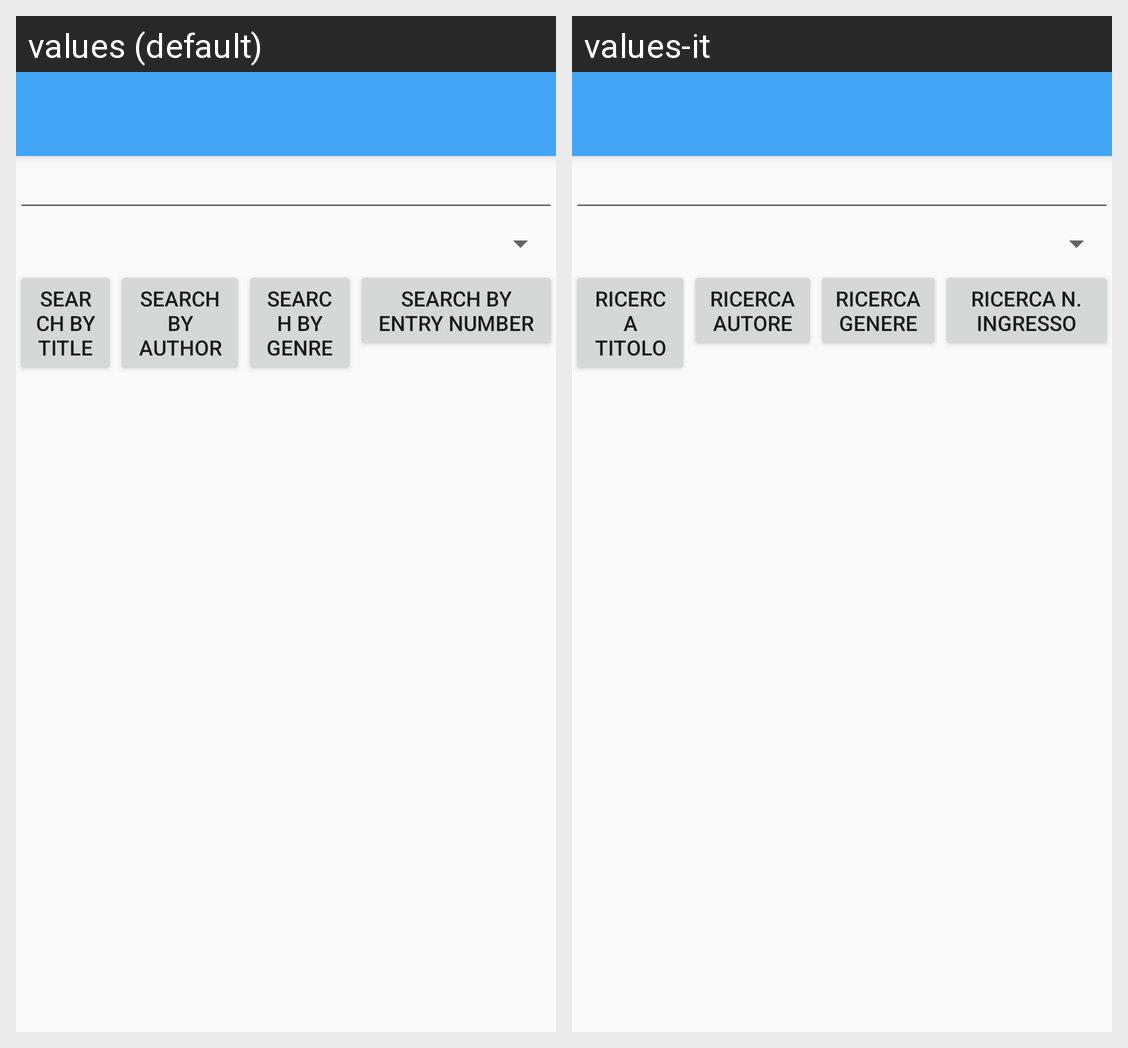

The Android screen above is rendered under two locales of the same app. Produce the string resources it draws, with the default and per-locale values.
Android screen res/layout/activity_search.xml rendered under 2 locales, left to right: values (default), values-it. Device: Nexus 5 (rendered at 1080×1920; each locale shown at half size, 540×960, under a caption strip naming it); theme AppTheme.
Strings drawn on this screen, with the default value and each locale's value (text and hints the layout hard-codes, and strings that could not be matched under every locale, appear in the picture but are not listed):

search_by_title
  values: Search by title
  values-it: Ricerca titolo

search_by_author
  values: Search by author
  values-it: Ricerca autore

search_by_genre
  values: Search by genre
  values-it: Ricerca genere

search_by_entry_number
  values: Search by entry number
  values-it: Ricerca n. ingresso
